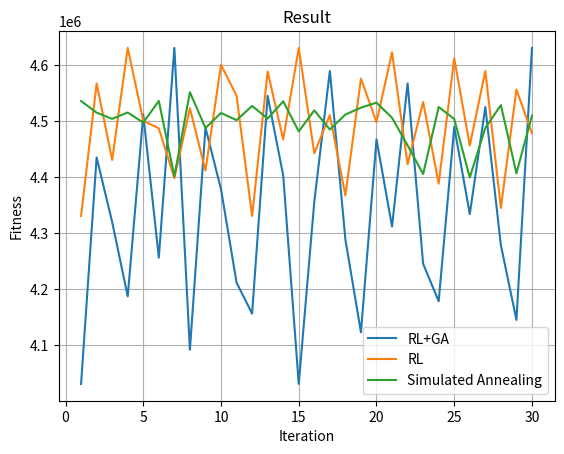

This chart was generated by the following Python code:
import matplotlib.pyplot as plt

# RL+GA 结果
rl_ga = [4031281.45, 4435698.71, 4320345.89, 4187654.23, 4512567.02,
         4256789.36, 4631281.00, 4092345.18, 4489012.44, 4378901.57,
         4212345.68, 4156789.91, 4545678.22, 4403456.87, 4031281.00,
         4356789.43, 4590123.76, 4289012.55, 4123456.19, 4467890.04,
         4312345.73, 4567890.16, 4245678.38, 4178901.62, 4490123.85,
         4334567.99, 4525678.41, 4278901.27, 4145678.54, 4631281.00]

# RL 结果
rl = [4331281.00, 4567890.12, 4431281.75, 4631281.75, 4501234.56,
      4487654.32, 4398765.44, 4523456.79, 4412345.87, 4601234.58,
      4545678.01, 4331281.00, 4589012.33, 4467890.15, 4631281.75,
      4443210.55, 4511234.66, 4367890.22, 4576543.98, 4498765.09,
      4623456.77, 4423456.88, 4534567.11, 4389012.33, 4612345.67,
      4456789.03, 4590123.44, 4345678.19, 4556789.22, 4478901.56]

# 模拟退火算法结果
simulated_annealing = [4536465.327432171, 4515678.46289858, 4504571.921534015,
                       4515953.846278584, 4497967.328753078, 4536655.1710050395,
                       4402026.852538876, 4552213.220584798, 4488278.557311334,
                       4515154.863902067, 4502354.640638625, 4527648.690974538,
                       4505065.130070247, 4535923.683821007, 4482205.972502897,
                       4519781.13386677, 4485553.741784891, 4512289.089688602,
                       4524641.340287583, 4533553.376513991, 4506519.794771994,
                       4457254.430516877, 4406142.645006628, 4525774.234178614,
                       4504368.096240388, 4399840.211912906, 4488560.477493715,
                       4529108.489869929, 4407427.724612119, 4510525.8568110205]

# 设置图片清晰度
plt.rcParams['figure.dpi'] = 300

# 生成 x 轴坐标
x = range(1, len(rl_ga) + 1)

# 绘制折线图
plt.plot(x, rl_ga, label='RL+GA')
plt.plot(x, rl, label='RL')
plt.plot(x, simulated_annealing, label='Simulated Annealing')

# 设置标题和坐标轴标签
plt.title('Result')
plt.xlabel('Iteration')
plt.ylabel('Fitness')

# 显示图例
plt.legend()

# 显示网格
plt.grid(True)

# 显示图形
plt.show()
    